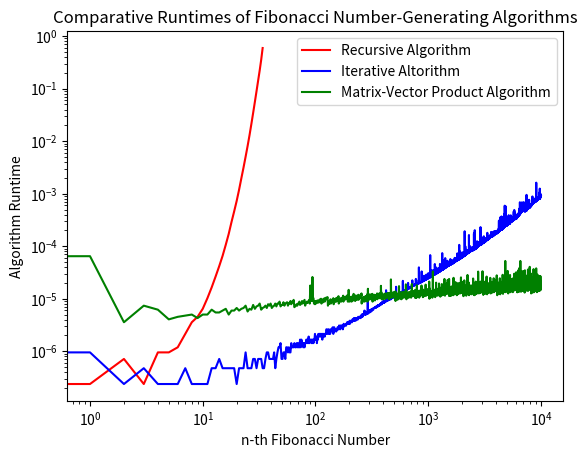

Source code (Python):
"""
fibonacci

functions to compute fibonacci numbers

Complete problems 2 and 3 in this file.
"""

import time # to compute runtimes
from tqdm import tqdm # progress bar

import numpy as np
import matplotlib.pyplot as plt

# Question 2
def fibonacci_recursive(n):
    """
    Returns the n-th Fibonacci number using a recursive algorithm.

    Argument n >= 0 is the index of the Fibonacci number to be returned.
    """
    if n == 0:
        # Base case for 0th Fibonacci number
        return 0
    elif n == 1:
        # Base case for 1st Fibonacci number
        return 1
    else:
        # Returns the n-th Fibonacci number by its definition
        return fibonacci_recursive(n-2) + fibonacci_recursive(n-1)


# Question 2
def fibonacci_iter(n):
    """
    Returns the n-th Fibonacci number using an iterative algorithm.

    Argument n >= 0 is the index of the Fibonacci number to be returned.
    """
    # Base Cases: 0th and 1st Fibonacci numbers
    a = 0
    b = 1
    if n == 0:
        # Special case when n = 0, as range(n-1) is empty
        return 0
    else:
        # Iteratively updates a and b to the next two Fibonacci numbers
        for i in range(n-1):
            a, b = b, a+b
        return b

print("We compare the Fibonacci numbers as produced by our recursive and \
      \niterative algorithms.")
print("Recursive \t Iterative")
for i in range(30):
    print(fibonacci_recursive(i), "\t\t", fibonacci_iter(i))
print("\n")

# Question 3
def matrix_power(A, n):
    """
    Computes the n-th power of the 2x2 matrix A, using an algorithm inspired by
    the Egyptian multiplication algorithm.

    Argument A is a 2x2 matrix.
    Argument n >= 0 is an integer indicating the power to which A will be raised.
    """
    if n == 0:
        # Base Case: Any matrix to the 0th power is the identity matrix
        return np.array([[1, 0],
                         [0, 1]])
    if n == 1:
        # Base Case: Any matrix to the 1st power is itself
        return A
    
    if n % 2 == 1:
        # Odd n: Take the square of A, with an extra multiplication at the end
        return np.matmul(matrix_power(np.matmul(A, A), n // 2), A)
    else:
        # Even n: Take the square of A
        return matrix_power(np.matmul(A, A), n // 2)
    
def fibonacci_power(n):
    """
    Returns the n-th Fibonacci number by computing the (n-1)th power of the
    Fibonacci number-generating matrix A = [[1, 1], [1, 0]], and multiplying
    this by a vector containing the 1st and 0th Fibonacci numbers: [1, 0].

    Argument n >= 0 is the index of the Fibonacci number to be returned.
    """
    # Base Case: 0th Fibonacci number is 0
    if n == 0:
        return 0
    
    # Initializes the Fibonacci number-generating matrix
    A = np.array([[1, 1],
                  [1, 0]])
    
    # Calculates the (n-1)th power of the Fibonacci number-generating matrix,
    # to compute the n-th Fibonacci number
    A_n_minus_one = matrix_power(A, n-1)

    # Initializes a vector with the 1st and 0th Fibonacci numbers (1 and 0)
    x_1 = np.array([1, 0])

    # Computes the n-th and (n-1)th Fibonacci numbers, returning the n-th
    x_n = A_n_minus_one @ x_1
    return x_n[0]

print("We now compare the Fibonacci numbers as produced by our recursive, \
      \niterative, and matrix-vector product algorithms.")
print("Recursive \t Iterative \t Matrix-Vector Product")
for i in range(26):
    print(fibonacci_recursive(i), "\t\t",
          fibonacci_iter(i), "\t\t", 
          fibonacci_power(i))
for i in range(26, 30):
    print(fibonacci_recursive(i), "\t\t",
          fibonacci_iter(i), "\t", 
          fibonacci_power(i))
print("\n")

if __name__ == '__main__':
    """
    this section of the code only executes when
    this file is run as a script.
    """
    def get_runtimes(ns, f):
        """
        get runtimes for fibonacci(n)

        e.g.
        trecursive = get_runtimes(range(30), fibonacci_recusive)
        will get the time to compute each fibonacci number up to 29
        using fibonacci_recursive
        """
        ts = []
        for n in tqdm(ns):
            t0 = time.time()
            fn = f(n)
            t1 = time.time()
            ts.append(t1 - t0)

        return ts


    nrecursive = range(35)
    trecursive = get_runtimes(nrecursive, fibonacci_recursive)

    niter = range(10000)
    titer = get_runtimes(niter, fibonacci_iter)

    npower = range(10000)
    tpower = get_runtimes(npower, fibonacci_power)

    ## write your code for problem 4 below...

    plt.plot(nrecursive, trecursive, color = "red", label = "Recursive Algorithm")
    plt.plot(niter, titer, color = "blue", label = "Iterative Altorithm")
    plt.plot(npower, tpower, color = "green", label = "Matrix-Vector Product Algorithm")
    plt.legend(loc = "upper right")
    plt.yscale("log")
    plt.xscale("log")
    plt.title("Comparative Runtimes of Fibonacci Number-Generating Algorithms")
    plt.xlabel("n-th Fibonacci Number")
    plt.ylabel("Algorithm Runtime")
    plt.show()
